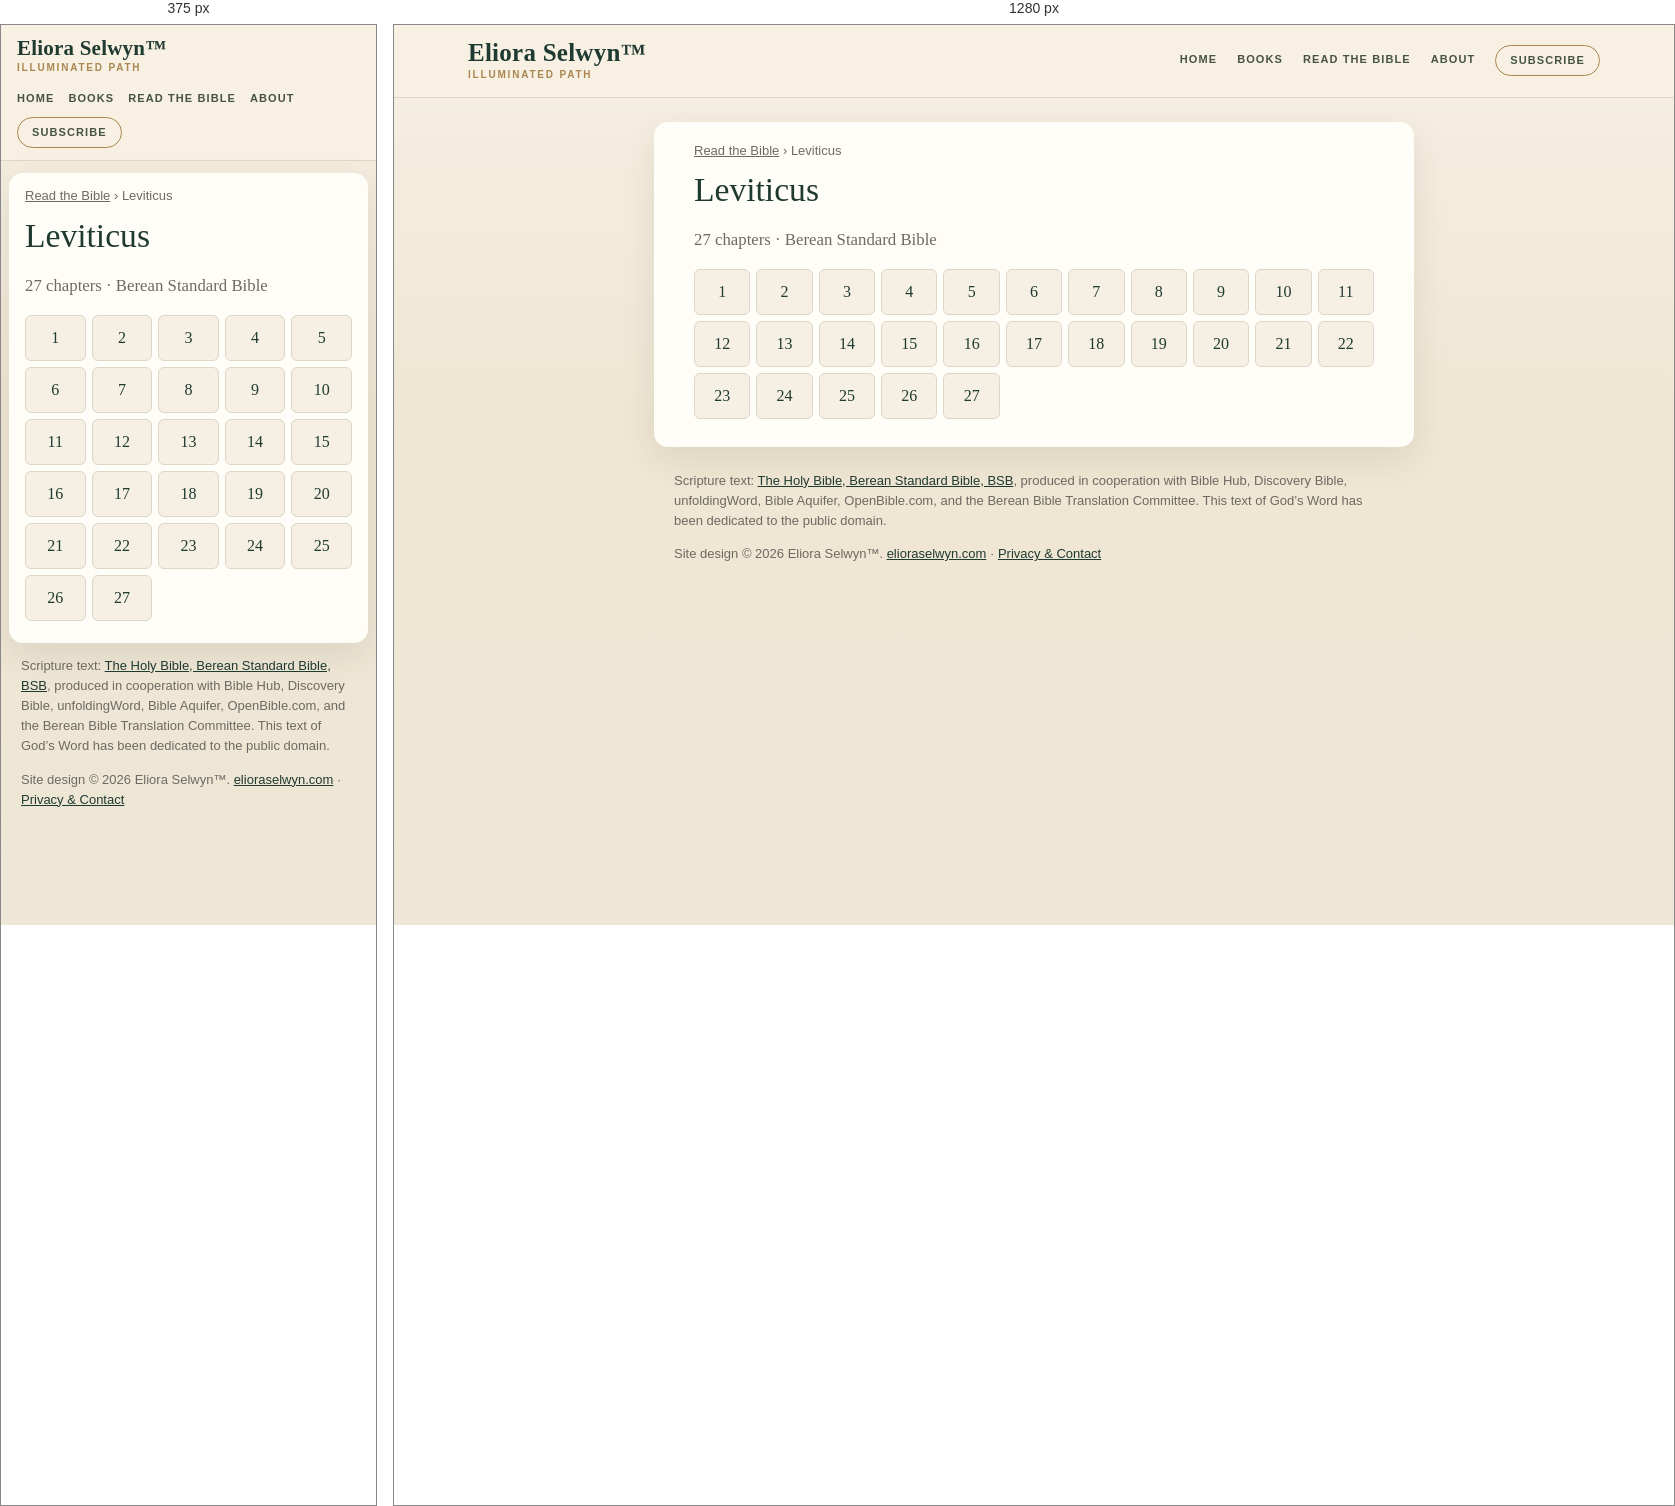
Rendered at 375 px and 1280 px, left to right.

<!-- file: index.html -->
<!doctype html>
<html lang="en">
<head>
<meta charset="utf-8">
<meta name="viewport" content="width=device-width,initial-scale=1">
<title>Leviticus (BSB) — all 27 chapters | Read the Bible</title>
<meta name="description" content="Read Leviticus in the Berean Standard Bible (BSB): choose any of its 27 chapters.">
<link rel="canonical" href="https://bible.elioraselwyn.com/leviticus/">
<meta property="og:title" content="Leviticus (BSB) — all 27 chapters | Read the Bible">
<meta property="og:description" content="Read Leviticus in the Berean Standard Bible (BSB): choose any of its 27 chapters.">
<meta property="og:url" content="https://bible.elioraselwyn.com/leviticus/">
<meta property="og:type" content="website">
<meta property="og:site_name" content="Read the Bible — Eliora Selwyn™">
<meta name="theme-color" content="#f6f0e4">
<link rel="stylesheet" href="/assets/site.css">
<script type="application/ld+json">{"@context":"https://schema.org","@type":"BreadcrumbList","itemListElement":[{"@type":"ListItem","position":1,"name":"Read the Bible","item":"https://bible.elioraselwyn.com/"},{"@type":"ListItem","position":2,"name":"Leviticus","item":"https://bible.elioraselwyn.com/leviticus/"}]}</script>
</head>
<body>
<a class="skip" href="#main">Skip to the text</a>
<header class="es-head"><div class="es-head-in">
<a class="es-brand" href="https://www.elioraselwyn.com/"><span class="es-brand-name">Eliora Selwyn&#8482;</span><span class="es-brand-mark">Illuminated Path</span></a>
<nav class="es-nav" aria-label="Main navigation"><a href="https://www.elioraselwyn.com/">Home</a><a href="https://www.elioraselwyn.com/p/books-resources.html">Books</a><a href="/" aria-current="false">Read the Bible</a><a href="https://www.elioraselwyn.com/p/about-eliora-selwyn.html">About</a><a class="es-subscribe" href="https://www.elioraselwyn.com/#stay-connected">Subscribe</a></nav>
</div></header>
<main id="main" class="wrap">
<nav class="crumbs" aria-label="Breadcrumb"><a href="/">Read the Bible</a> <span aria-hidden="true">›</span> <span aria-current="page">Leviticus</span></nav>
<h1>Leviticus</h1><p class="lede">27 chapters · Berean Standard Bible</p><ul class="chaps"><li><a href="/leviticus/1/" aria-label="Leviticus 1">1</a></li><li><a href="/leviticus/2/" aria-label="Leviticus 2">2</a></li><li><a href="/leviticus/3/" aria-label="Leviticus 3">3</a></li><li><a href="/leviticus/4/" aria-label="Leviticus 4">4</a></li><li><a href="/leviticus/5/" aria-label="Leviticus 5">5</a></li><li><a href="/leviticus/6/" aria-label="Leviticus 6">6</a></li><li><a href="/leviticus/7/" aria-label="Leviticus 7">7</a></li><li><a href="/leviticus/8/" aria-label="Leviticus 8">8</a></li><li><a href="/leviticus/9/" aria-label="Leviticus 9">9</a></li><li><a href="/leviticus/10/" aria-label="Leviticus 10">10</a></li><li><a href="/leviticus/11/" aria-label="Leviticus 11">11</a></li><li><a href="/leviticus/12/" aria-label="Leviticus 12">12</a></li><li><a href="/leviticus/13/" aria-label="Leviticus 13">13</a></li><li><a href="/leviticus/14/" aria-label="Leviticus 14">14</a></li><li><a href="/leviticus/15/" aria-label="Leviticus 15">15</a></li><li><a href="/leviticus/16/" aria-label="Leviticus 16">16</a></li><li><a href="/leviticus/17/" aria-label="Leviticus 17">17</a></li><li><a href="/leviticus/18/" aria-label="Leviticus 18">18</a></li><li><a href="/leviticus/19/" aria-label="Leviticus 19">19</a></li><li><a href="/leviticus/20/" aria-label="Leviticus 20">20</a></li><li><a href="/leviticus/21/" aria-label="Leviticus 21">21</a></li><li><a href="/leviticus/22/" aria-label="Leviticus 22">22</a></li><li><a href="/leviticus/23/" aria-label="Leviticus 23">23</a></li><li><a href="/leviticus/24/" aria-label="Leviticus 24">24</a></li><li><a href="/leviticus/25/" aria-label="Leviticus 25">25</a></li><li><a href="/leviticus/26/" aria-label="Leviticus 26">26</a></li><li><a href="/leviticus/27/" aria-label="Leviticus 27">27</a></li></ul>
</main>
<footer class="es-foot"><p class="credit">Scripture text: <a href="https://bereanbible.com/">The Holy Bible, Berean Standard Bible, BSB</a>, produced in cooperation with Bible Hub, Discovery Bible, unfoldingWord, Bible Aquifer, OpenBible.com, and the Berean Bible Translation Committee. This text of God’s Word has been dedicated to the public domain.</p>
<p class="legal">Site design &#169; 2026 Eliora Selwyn&#8482;. <a href="https://www.elioraselwyn.com/">elioraselwyn.com</a> &#183; <a href="https://www.elioraselwyn.com/p/privacy-contact.html">Privacy &amp; Contact</a></p></footer>
<script src="/assets/site.js" defer></script>
</body>
</html>


/* @media block from site.css */
@media (max-width:700px){
 .es-head-in{padding:12px 16px;gap:8px}.es-brand-name{font-size:21px}.es-nav{margin-left:0;justify-content:flex-start;gap:2px 14px}
 .wrap{margin:12px 8px;padding:14px 16px 22px}
 .r-bar{position:static}.r-back,.r-pick{flex:1 1 100%;justify-content:center}.r-pick{justify-content:space-between}
 .r-prev,.r-next{flex:1 1 0}.r-prev span,.r-next span{display:none}.r-size{flex:2 1 0}.r-size .btn{flex:1 1 0;justify-content:center}
 .r-text{font-size:calc(1.1em * var(--r-size))}
}